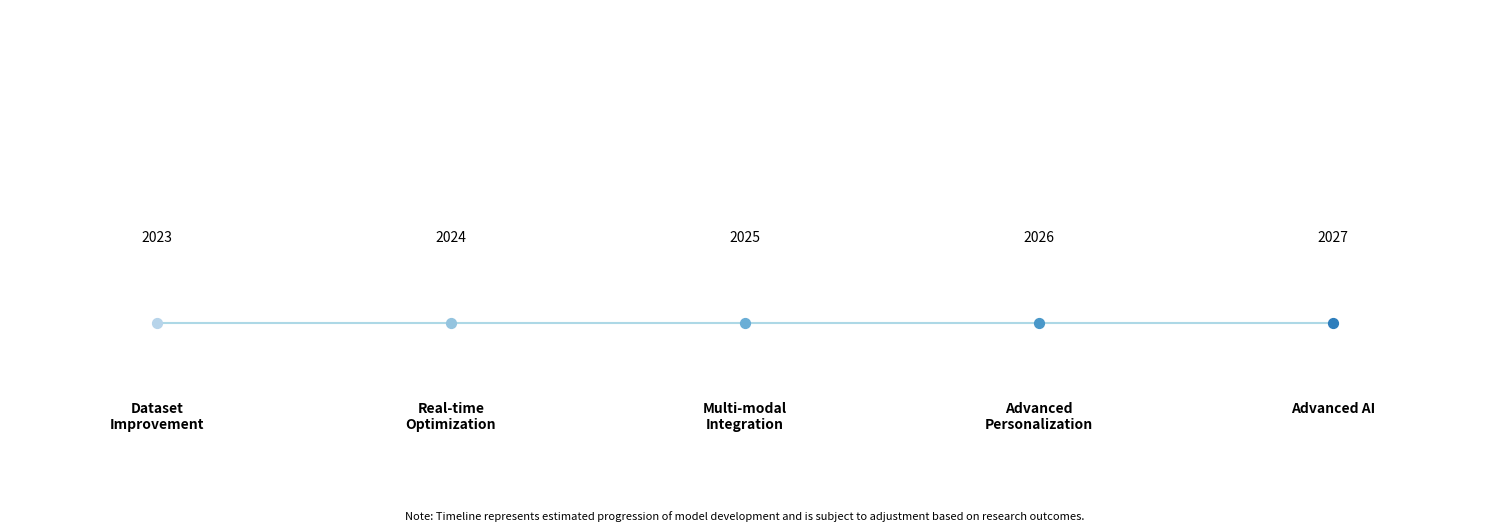

Recreate this plot in Python.
import matplotlib.pyplot as plt
import numpy as np
from matplotlib.offsetbox import OffsetImage, AnnotationBbox

# Funzione per aggiungere icone
def getImage(path, zoom=0.15):
    return OffsetImage(plt.imread(path), zoom=zoom)

# Dati
phases = ['Dataset\nImprovement', 'Real-time\nOptimization', 'Multi-modal\nIntegration', 'Advanced\nPersonalization', 'Advanced AI']
years = [2023, 2024, 2025, 2026, 2027]
icons = ['database.png', 'clock.png', 'multimodal.png', 'person.png', 'brain.png']

# Creazione del plot
fig, ax = plt.subplots(figsize=(15, 5))

# Colori per il gradiente
colors = plt.cm.Blues(np.linspace(0.3, 0.7, len(phases)))

# Creazione timeline
for i, (phase, year, icon, color) in enumerate(zip(phases, years, icons, colors)):
    ax.scatter(i, 0, s=50, color=color, zorder=2)
    ax.annotate(phase, (i, -0.15), ha='center', va='top', fontweight='bold', fontsize=10)
    ax.annotate(str(year), (i, 0.15), ha='center', va='bottom', fontsize=10)
    
    try:
        ab = AnnotationBbox(getImage(icon), (i, 0.4), frameon=False)
        ax.add_artist(ab)
    except FileNotFoundError:
        print(f"Icona non trovata: {icon}")

# Linea della timeline
ax.plot(range(len(phases)), [0] * len(phases), color='lightblue', linewidth=1.5, zorder=1)

# Personalizzazione del grafico
ax.set_ylim(-0.3, 0.6)
ax.set_xlim(-0.5, len(phases) - 0.5)
ax.axis('off')

plt.figtext(0.5, -0.05, "Note: Timeline represents estimated progression of model development and is subject to adjustment based on research outcomes.", 
            ha="center", fontsize=8, style='italic')

plt.tight_layout()
plt.savefig('improved_future_roadmap.png', dpi=300, bbox_inches='tight')
plt.show()